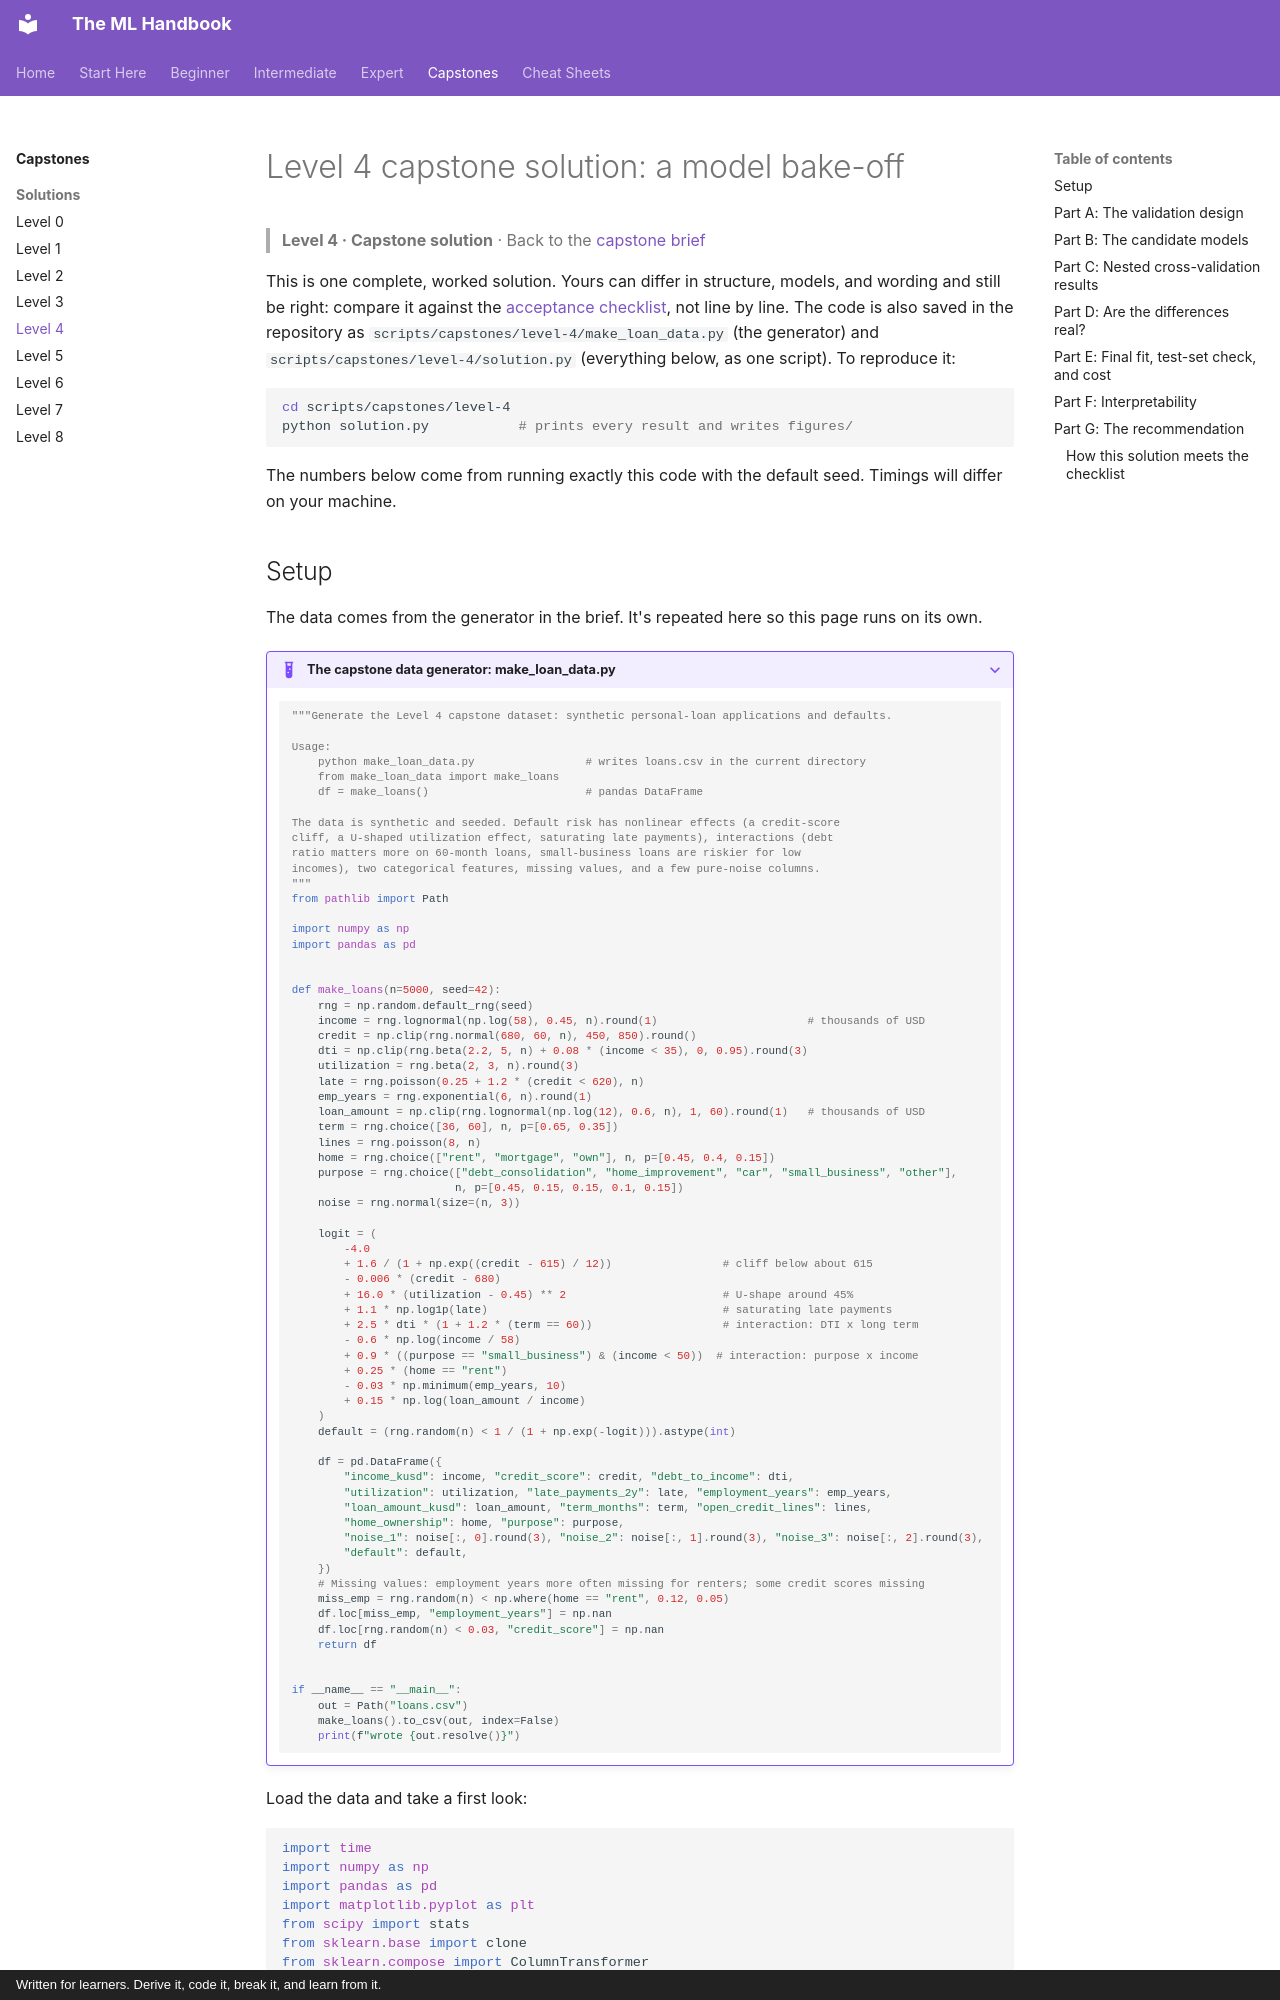

repository: astroboy1183/ml-handbook · page: exercises/solutions/level-4-capstone/index.html · generator: mkdocs · copyright: Written for learners. Derive it, code it, break it, and learn from it.

# Level 4 capstone solution: a model bake-off

> **Level 4 · Capstone solution** · Back to the [capstone brief](../level-4-capstone.md)

This is one complete, worked solution. Yours can differ in structure, models, and wording and still be right: compare it against the [acceptance checklist](../level-4-capstone.md#acceptance-checklist), not line by line. The code is also saved in the repository as `scripts/capstones/level-4/make_loan_data.py` (the generator) and `scripts/capstones/level-4/solution.py` (everything below, as one script). To reproduce it:

<!-- skip-run -->
```bash
cd scripts/capstones/level-4
python solution.py           # prints every result and writes figures/
```

The numbers below come from running exactly this code with the default seed. Timings will differ on your machine.
